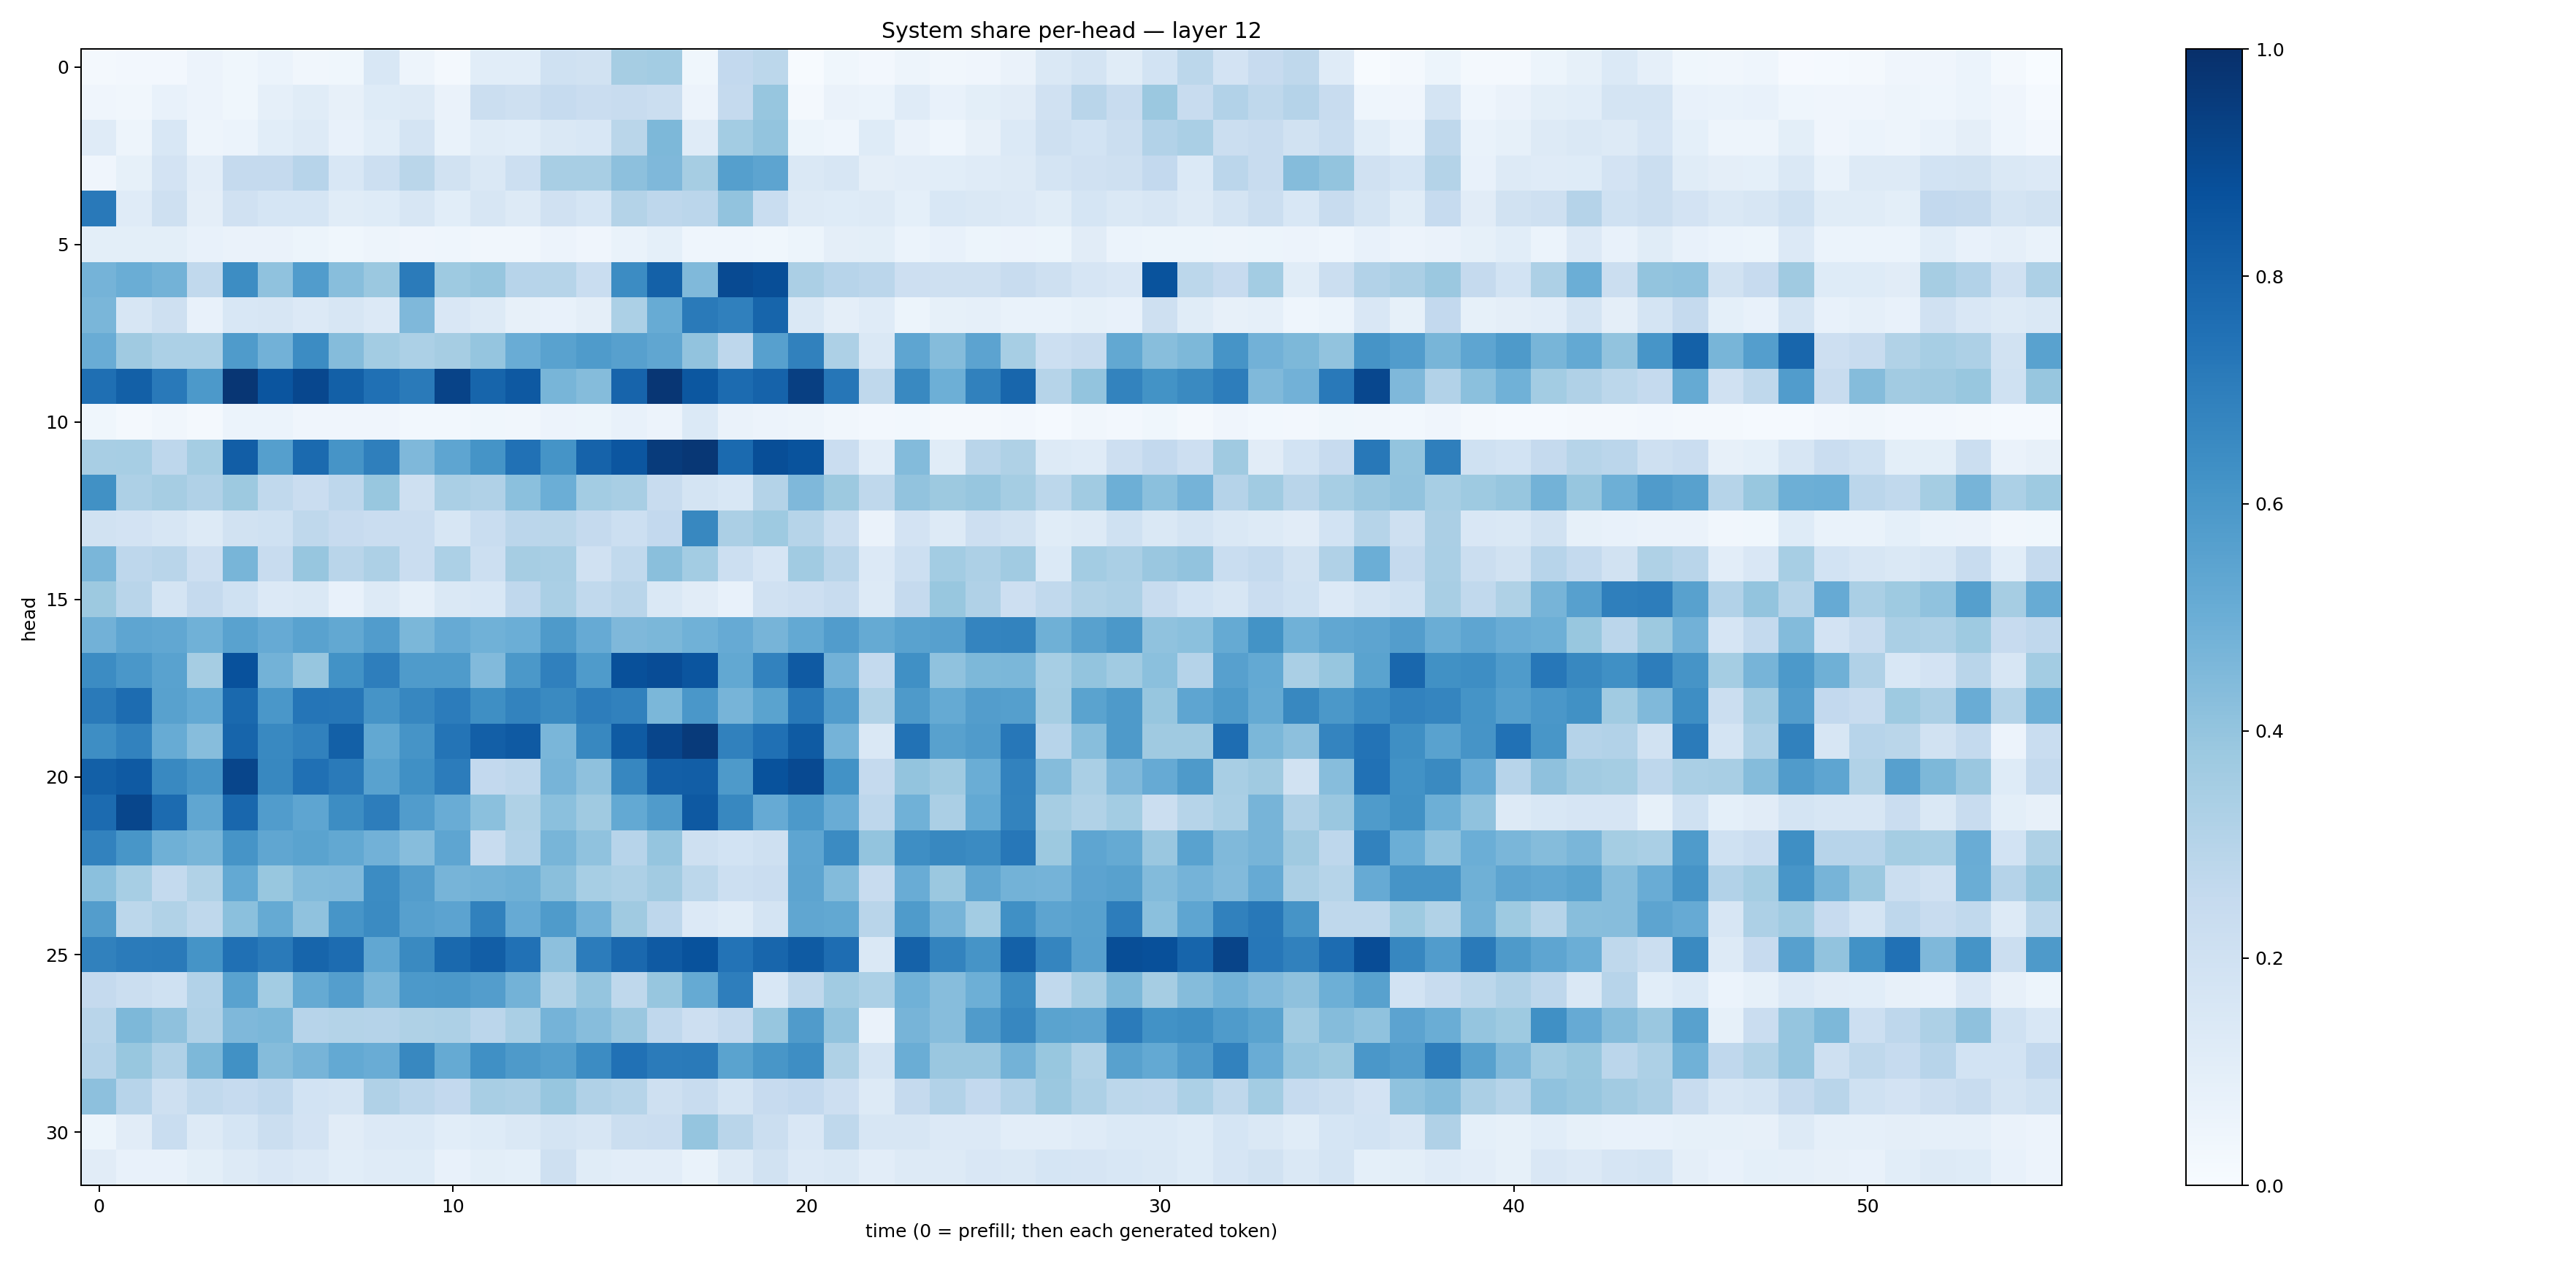

The table this chart was drawn from, first rows:
0.016893491, 0.026941024, 0.02510202, 0.054773793, 0.03749, 0.05873988, 0.034961212, 0.03662649, 0.15547182, 0.048250325, 0.016615935, 0.10871089, 0.10746321, 0.20245531, 0.19472821, 0.3480285, 0.35759848, 0.03819527, 0.2588083, 0.27894574, 0.0060598897, 0.038784795, 0.026021102, 0.049974844
0.04063, 0.03364, 0.07087, 0.05752, 0.03568, 0.08871, 0.1141, 0.08007, 0.1246, 0.1279, 0.06477, 0.2196, 0.2037, 0.2471, 0.2292, 0.2344, 0.2229, 0.0585, 0.2507, 0.3931, 0.02272, 0.06533, 0.06057, 0.1197
0.1181, 0.05075, 0.1553, 0.04714, 0.0607, 0.1077, 0.1276, 0.07331, 0.1079, 0.1729, 0.06768, 0.1152, 0.1074, 0.145, 0.1554, 0.2879, 0.4532, 0.1196, 0.3561, 0.3985, 0.05267, 0.04477, 0.123, 0.06585
0.04141, 0.08312, 0.1805, 0.1038, 0.2518, 0.2523, 0.2943, 0.1525, 0.2162, 0.2887, 0.1921, 0.141, 0.2155, 0.3409, 0.3436, 0.4148, 0.4505, 0.35, 0.5646, 0.5404, 0.1448, 0.1577, 0.09681, 0.1035
0.7172, 0.1199, 0.2051, 0.09641, 0.1986, 0.1682, 0.1715, 0.117, 0.1245, 0.1621, 0.1087, 0.1608, 0.127, 0.1988, 0.1687, 0.306, 0.2763, 0.2836, 0.4028, 0.2321, 0.1324, 0.1237, 0.1325, 0.09278
0.1001, 0.1003, 0.09864, 0.07376, 0.06324, 0.06399, 0.05261, 0.03536, 0.04691, 0.04124, 0.04582, 0.03495, 0.03292, 0.05555, 0.04238, 0.06694, 0.09314, 0.04413, 0.04613, 0.0352, 0.05139, 0.09517, 0.09829, 0.06078
0.4756, 0.501, 0.4801, 0.2653, 0.6417, 0.4064, 0.5764, 0.4272, 0.3797, 0.7094, 0.3729, 0.3911, 0.2965, 0.297, 0.2309, 0.645, 0.8095, 0.4476, 0.896, 0.8848, 0.3345, 0.293, 0.2834, 0.2131
0.4646, 0.1637, 0.2064, 0.07686, 0.1543, 0.1624, 0.134, 0.1569, 0.1344, 0.4497, 0.1492, 0.1279, 0.08103, 0.0762, 0.09743, 0.3315, 0.5116, 0.7119, 0.6913, 0.7942, 0.1436, 0.09525, 0.1178, 0.05436
0.506, 0.3699, 0.3288, 0.3317, 0.5852, 0.4835, 0.6476, 0.4361, 0.3557, 0.3295, 0.3511, 0.3963, 0.507, 0.5535, 0.5826, 0.5608, 0.5337, 0.4055, 0.274, 0.5588, 0.685, 0.3253, 0.1408, 0.5384
0.7558, 0.8144, 0.7162, 0.5909, 0.9736, 0.8561, 0.9099, 0.8145, 0.7509, 0.7122, 0.9234, 0.7948, 0.8429, 0.4655, 0.4364, 0.7989, 0.9746, 0.8502, 0.7729, 0.8035, 0.9391, 0.7298, 0.2725, 0.6601
0.03639, 0.02093, 0.03268, 0.0223, 0.0618, 0.06134, 0.04114, 0.04213, 0.04153, 0.02905, 0.02984, 0.03742, 0.03487, 0.05732, 0.05216, 0.07203, 0.0569, 0.1392, 0.06584, 0.05524, 0.0497, 0.0349, 0.02489, 0.02999
0.3417, 0.3468, 0.2769, 0.3525, 0.8227, 0.5648, 0.7768, 0.6106, 0.6928, 0.4529, 0.5365, 0.6168, 0.7482, 0.6169, 0.8015, 0.8516, 0.956, 0.9695, 0.7739, 0.8846, 0.8649, 0.2276, 0.1038, 0.4414
0.6273, 0.325, 0.3484, 0.3187, 0.3779, 0.2618, 0.23, 0.2746, 0.3886, 0.2088, 0.337, 0.3201, 0.4217, 0.498, 0.3591, 0.3409, 0.2383, 0.1753, 0.156, 0.3051, 0.452, 0.3781, 0.2708, 0.4043
0.1908, 0.1823, 0.1572, 0.1281, 0.1891, 0.2023, 0.2709, 0.2456, 0.2301, 0.2295, 0.1595, 0.2313, 0.282, 0.2872, 0.2507, 0.2177, 0.2608, 0.661, 0.3345, 0.3724, 0.2992, 0.2235, 0.06508, 0.1827
0.4609, 0.2745, 0.2928, 0.213, 0.4656, 0.2388, 0.3912, 0.2919, 0.3243, 0.2283, 0.3297, 0.2184, 0.3479, 0.3421, 0.1956, 0.2618, 0.4246, 0.3591, 0.2184, 0.1679, 0.3666, 0.2929, 0.1334, 0.2159
0.3759, 0.2918, 0.1795, 0.2533, 0.2013, 0.1328, 0.1439, 0.07285, 0.1307, 0.08802, 0.1465, 0.154, 0.2657, 0.3386, 0.2623, 0.2908, 0.1433, 0.1123, 0.07649, 0.1974, 0.2133, 0.2403, 0.1326, 0.2504
0.4815, 0.5368, 0.5302, 0.4848, 0.5541, 0.513, 0.5527, 0.5269, 0.5761, 0.4571, 0.5135, 0.4876, 0.4976, 0.5881, 0.5143, 0.4523, 0.4605, 0.4846, 0.513, 0.4709, 0.5197, 0.5777, 0.5175, 0.5522
0.6466, 0.5988, 0.5541, 0.351, 0.873, 0.4779, 0.3941, 0.6245, 0.6976, 0.584, 0.5823, 0.4439, 0.5938, 0.6905, 0.5844, 0.8765, 0.8899, 0.8583, 0.5272, 0.6801, 0.8397, 0.4827, 0.2566, 0.631
0.7144, 0.7657, 0.5573, 0.522, 0.7775, 0.5996, 0.7318, 0.7281, 0.61, 0.6679, 0.7057, 0.635, 0.6768, 0.6551, 0.7, 0.6871, 0.4593, 0.5987, 0.47, 0.5501, 0.7195, 0.5757, 0.3134, 0.5887
0.6384, 0.6826, 0.5099, 0.4314, 0.7949, 0.6576, 0.6853, 0.8146, 0.5262, 0.613, 0.7355, 0.8198, 0.8361, 0.4637, 0.6617, 0.8355, 0.9164, 0.9574, 0.6861, 0.7526, 0.8357, 0.4739, 0.1452, 0.7448
0.8137, 0.8395, 0.6591, 0.611, 0.9148, 0.6619, 0.7532, 0.7139, 0.5528, 0.6327, 0.7065, 0.2599, 0.277, 0.4725, 0.4127, 0.6661, 0.8189, 0.822, 0.5871, 0.8691, 0.8999, 0.6223, 0.2513, 0.4009
0.7729, 0.9127, 0.773, 0.5314, 0.7873, 0.578, 0.5381, 0.6442, 0.7001, 0.5758, 0.5067, 0.4189, 0.3226, 0.4218, 0.3707, 0.5231, 0.5809, 0.8413, 0.6629, 0.5142, 0.5908, 0.5052, 0.2757, 0.4873
0.6831, 0.6038, 0.491, 0.4668, 0.6097, 0.5338, 0.5488, 0.5262, 0.4831, 0.4335, 0.5385, 0.2416, 0.3098, 0.4671, 0.4089, 0.2947, 0.395, 0.2057, 0.1845, 0.2057, 0.537, 0.6517, 0.3988, 0.6378
0.4197, 0.3438, 0.255, 0.3132, 0.5224, 0.3883, 0.4377, 0.4435, 0.6446, 0.5714, 0.4724, 0.4766, 0.4899, 0.424, 0.3464, 0.3279, 0.3601, 0.2797, 0.215, 0.2277, 0.5416, 0.439, 0.2384, 0.5074
0.5733, 0.2786, 0.3161, 0.2734, 0.4214, 0.5169, 0.4082, 0.6073, 0.6511, 0.5613, 0.5453, 0.6869, 0.5127, 0.582, 0.4819, 0.3675, 0.2768, 0.1328, 0.1162, 0.1759, 0.5333, 0.5248, 0.2891, 0.5855
0.6853, 0.7103, 0.7114, 0.6148, 0.7502, 0.7133, 0.7943, 0.7682, 0.5299, 0.6532, 0.7787, 0.8213, 0.7466, 0.4142, 0.7067, 0.7851, 0.8369, 0.8693, 0.7388, 0.791, 0.8332, 0.7635, 0.1482, 0.8075
0.2505, 0.2196, 0.2011, 0.3119, 0.5524, 0.3572, 0.5192, 0.5667, 0.4636, 0.5926, 0.5961, 0.5722, 0.477, 0.3134, 0.3978, 0.2716, 0.3933, 0.5161, 0.6973, 0.1546, 0.2709, 0.3671, 0.332, 0.4874
0.2905, 0.457, 0.4139, 0.3174, 0.4531, 0.4575, 0.2947, 0.305, 0.3044, 0.3224, 0.3262, 0.2849, 0.3382, 0.4758, 0.4312, 0.3829, 0.2678, 0.2124, 0.2518, 0.3911, 0.5785, 0.406, 0.0644, 0.4708
0.3034, 0.3881, 0.3196, 0.4534, 0.6259, 0.4346, 0.4706, 0.5197, 0.5055, 0.6633, 0.5179, 0.6318, 0.5889, 0.5642, 0.6451, 0.7499, 0.7079, 0.7136, 0.5484, 0.6021, 0.6402, 0.3214, 0.1759, 0.5009
0.4157, 0.2934, 0.2094, 0.2628, 0.248, 0.2666, 0.1858, 0.1751, 0.3194, 0.2847, 0.261, 0.3407, 0.3332, 0.3925, 0.3196, 0.299, 0.2067, 0.2392, 0.1738, 0.2428, 0.2584, 0.2114, 0.1299, 0.2521
0.052, 0.1105, 0.2312, 0.1278, 0.1712, 0.2198, 0.1819, 0.1127, 0.1366, 0.1394, 0.1089, 0.1234, 0.1407, 0.1748, 0.1577, 0.2259, 0.2272, 0.3949, 0.292, 0.2217, 0.151, 0.2731, 0.1584, 0.1581
0.1118, 0.07629, 0.07586, 0.09914, 0.1256, 0.1502, 0.1339, 0.1078, 0.1177, 0.1224, 0.07689, 0.0978, 0.09209, 0.2052, 0.1162, 0.1037, 0.1036, 0.06881, 0.1256, 0.1948, 0.1364, 0.145, 0.1043, 0.1321
